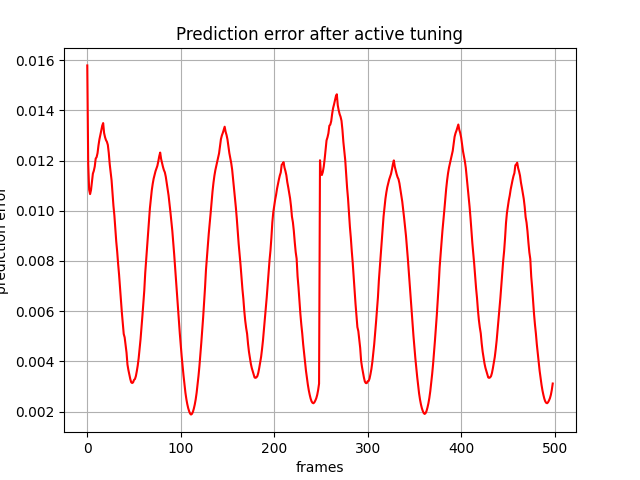

The file beside this chart, header and first rows:
, 0
0, tensor(0.01579005, device='cuda:0')
1, tensor(0.01187668, device='cuda:0')
2, tensor(0.01083890, device='cuda:0')
3, tensor(0.01066375, device='cuda:0')
4, tensor(0.01082795, device='cuda:0')
5, tensor(0.01113776, device='cuda:0')
6, tensor(0.01147911, device='cuda:0')
7, tensor(0.01159263, device='cuda:0')
8, tensor(0.01176296, device='cuda:0')
9, tensor(0.01207856, device='cuda:0')
10, tensor(0.01213830, device='cuda:0')
11, tensor(0.01229910, device='cuda:0')
12, tensor(0.01260456, device='cuda:0')
13, tensor(0.01284553, device='cuda:0')
14, tensor(0.01301437, device='cuda:0')
15, tensor(0.01320325, device='cuda:0')
16, tensor(0.01338926, device='cuda:0')
17, tensor(0.01349457, device='cuda:0')
18, tensor(0.01309871, device='cuda:0')
19, tensor(0.01293251, device='cuda:0')
20, tensor(0.01281744, device='cuda:0')
21, tensor(0.01274858, device='cuda:0')
22, tensor(0.01262463, device='cuda:0')
23, tensor(0.01230349, device='cuda:0')
24, tensor(0.01186259, device='cuda:0')
25, tensor(0.01153439, device='cuda:0')
26, tensor(0.01121495, device='cuda:0')
27, tensor(0.01069572, device='cuda:0')
28, tensor(0.01019958, device='cuda:0')
29, tensor(0.00981442, device='cuda:0')
30, tensor(0.00928026, device='cuda:0')
31, tensor(0.00877465, device='cuda:0')
32, tensor(0.00837531, device='cuda:0')
33, tensor(0.00788919, device='cuda:0')
34, tensor(0.00746369, device='cuda:0')
35, tensor(0.00694587, device='cuda:0')
36, tensor(0.00642824, device='cuda:0')
37, tensor(0.00594641, device='cuda:0')
38, tensor(0.00551582, device='cuda:0')
39, tensor(0.00509177, device='cuda:0')
40, tensor(0.00495391, device='cuda:0')
41, tensor(0.00466502, device='cuda:0')
42, tensor(0.00434582, device='cuda:0')
43, tensor(0.00387345, device='cuda:0')
44, tensor(0.00365462, device='cuda:0')
45, tensor(0.00347050, device='cuda:0')
46, tensor(0.00329899, device='cuda:0')
47, tensor(0.00316644, device='cuda:0')
48, tensor(0.00313740, device='cuda:0')
49, tensor(0.00316158, device='cuda:0')
50, tensor(0.00326081, device='cuda:0')
51, tensor(0.00329567, device='cuda:0')
52, tensor(0.00341236, device='cuda:0')
53, tensor(0.00360936, device='cuda:0')
54, tensor(0.00383696, device='cuda:0')
55, tensor(0.00413424, device='cuda:0')
56, tensor(0.00449151, device='cuda:0')
57, tensor(0.00488305, device='cuda:0')
58, tensor(0.00532816, device='cuda:0')
59, tensor(0.00581954, device='cuda:0')
... 439 more rows
